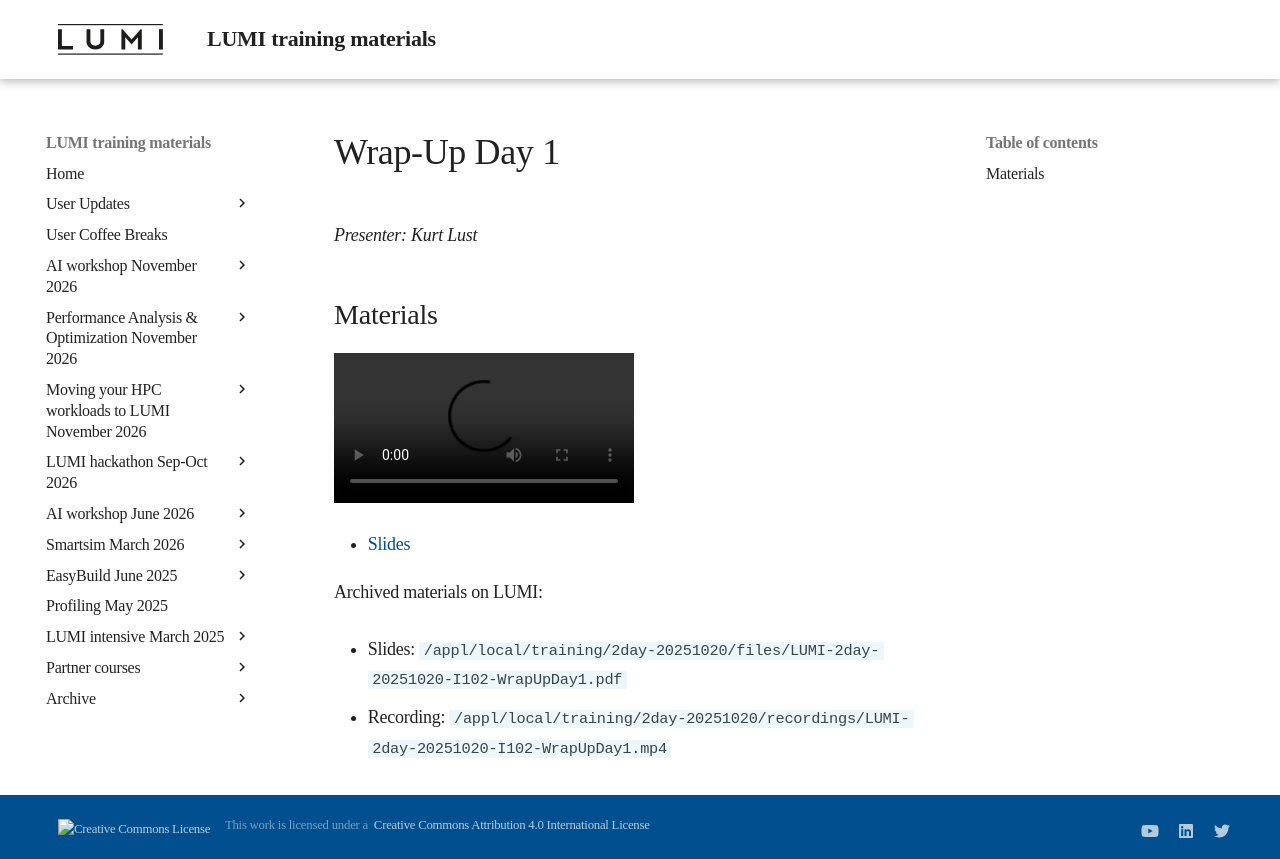

repository: Lumi-supercomputer/LUMI-training-materials · page: 2day-20251020/MI102-WrapUpDay1/index.html · generator: mkdocs

# Wrap-Up Day 1

*Presenter: Kurt Lust*


## Materials

<!--
Materials will be made available after the lecture
-->

<video src="https://462000265.lumidata.eu/2day-20251020/recordings/LUMI-2day-20251020-I102-WrapUpDay1.mp4" controls="controls"></video>

<!--
-   A video recording will follow.
-->

-   [Slides](https://462000265.lumidata.eu/2day-20251020/files/LUMI-2day-20251020-I102-WrapUpDay1.pdf)

Archived materials on LUMI:

-   Slides: `/appl/local/training/2day-20251020/files/LUMI-2day-20251020-I102-WrapUpDay1.pdf`

-   Recording: `/appl/local/training/2day-20251020/recordings/LUMI-2day-20251020-I102-WrapUpDay1.mp4`
